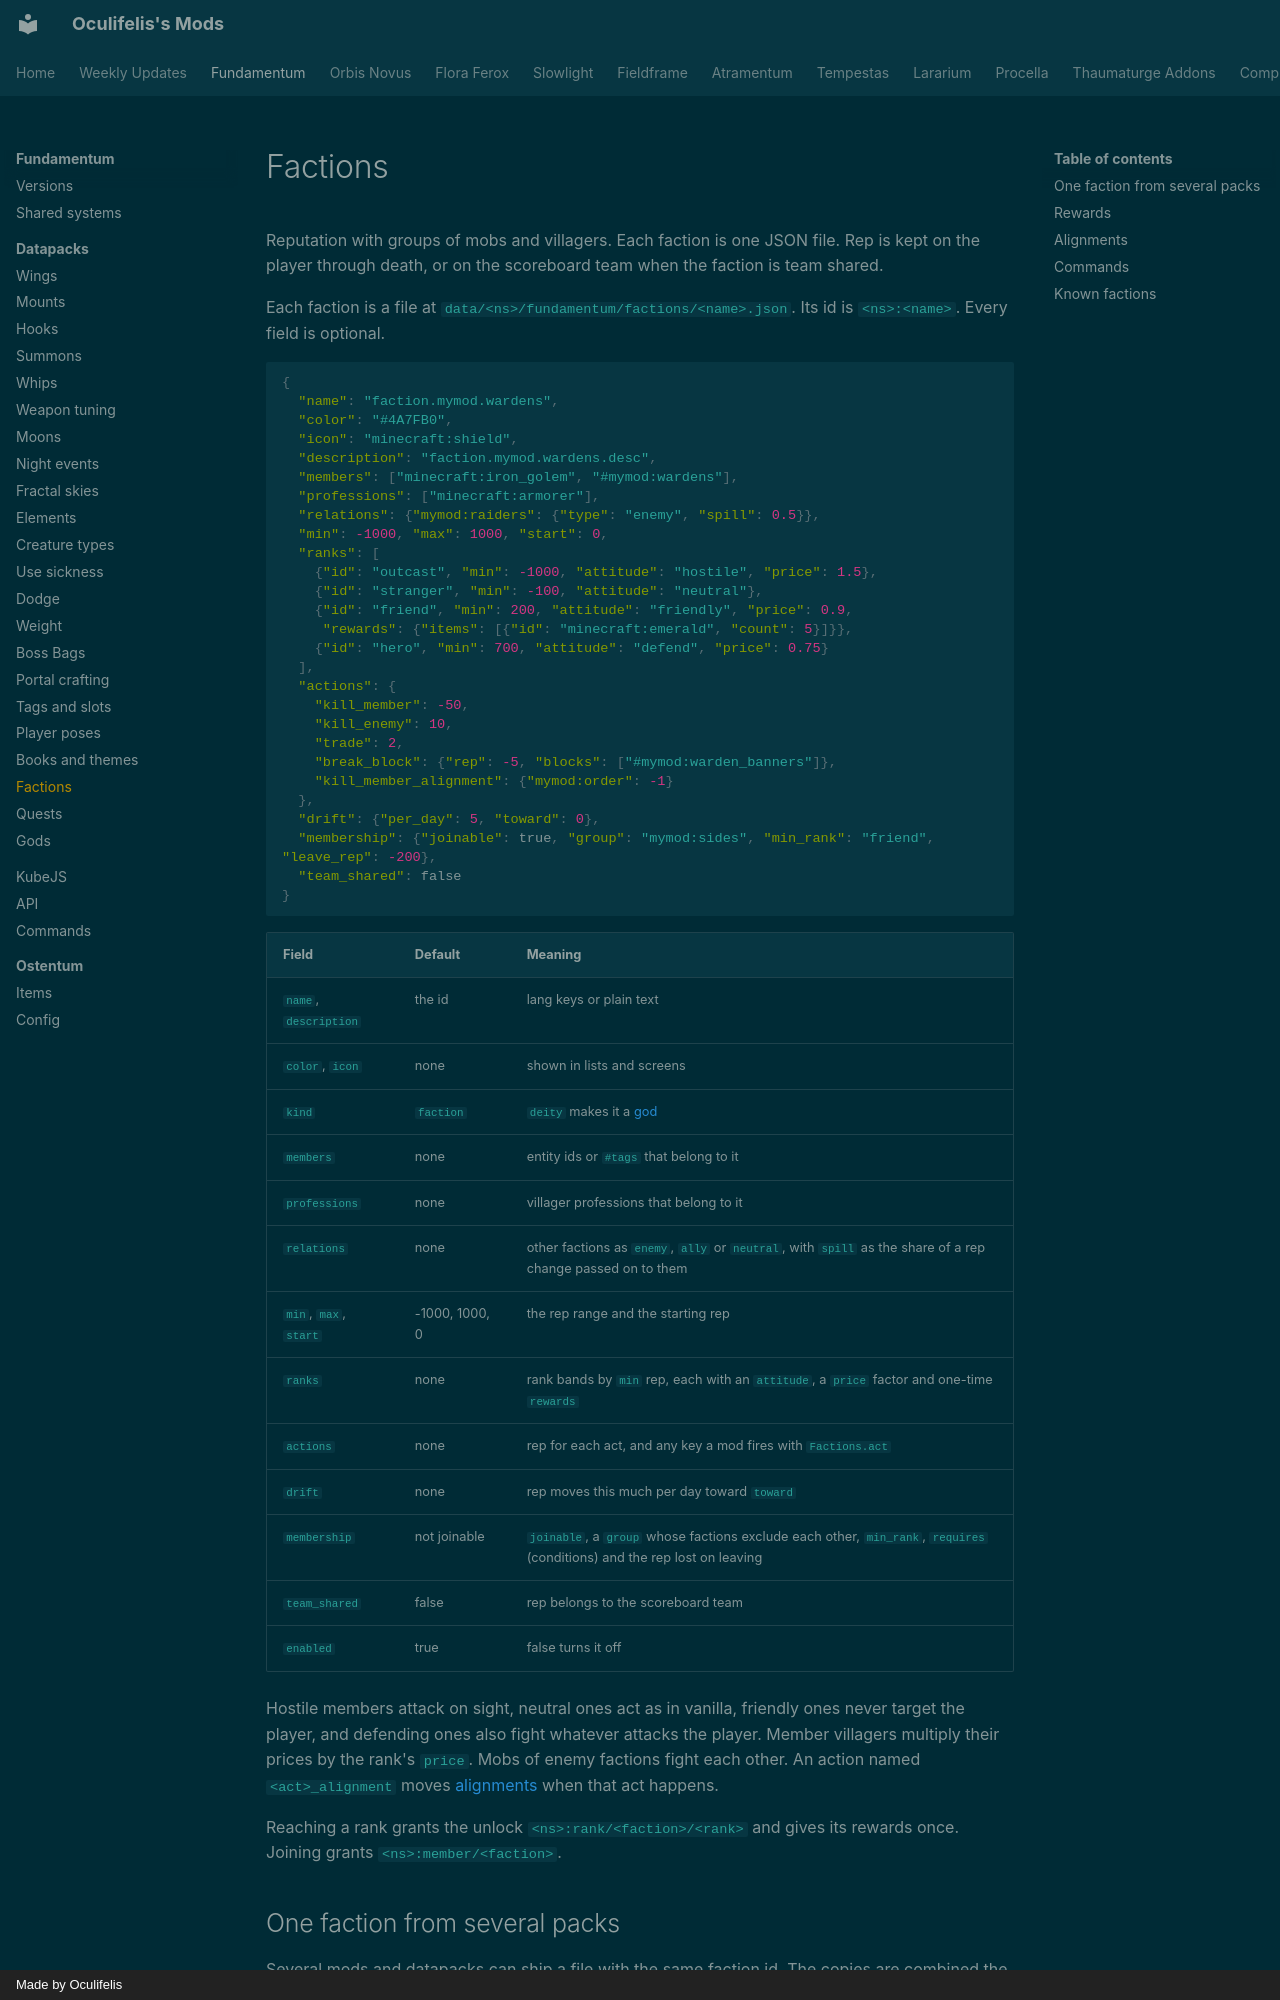

repository: Oculifelis/mod-wiki · page: fundamentum/datapack/factions/index.html · generator: mkdocs · copyright: Made by Oculifelis

# Factions

Reputation with groups of mobs and villagers. Each faction is one JSON file. Rep is kept on the player through death,
or on the scoreboard team when the faction is team shared.

Each faction is a file at `data/<ns>/fundamentum/factions/<name>.json`. Its id is `<ns>:<name>`. Every field is optional.

```json
{
  "name": "faction.mymod.wardens",
  "color": "#4A7FB0",
  "icon": "minecraft:shield",
  "description": "faction.mymod.wardens.desc",
  "members": ["minecraft:iron_golem", "#mymod:wardens"],
  "professions": ["minecraft:armorer"],
  "relations": {"mymod:raiders": {"type": "enemy", "spill": 0.5}},
  "min": -1000, "max": 1000, "start": 0,
  "ranks": [
    {"id": "outcast", "min": -1000, "attitude": "hostile", "price": 1.5},
    {"id": "stranger", "min": -100, "attitude": "neutral"},
    {"id": "friend", "min": 200, "attitude": "friendly", "price": 0.9,
     "rewards": {"items": [{"id": "minecraft:emerald", "count": 5}]}},
    {"id": "hero", "min": 700, "attitude": "defend", "price": 0.75}
  ],
  "actions": {
    "kill_member": -50,
    "kill_enemy": 10,
    "trade": 2,
    "break_block": {"rep": -5, "blocks": ["#mymod:warden_banners"]},
    "kill_member_alignment": {"mymod:order": -1}
  },
  "drift": {"per_day": 5, "toward": 0},
  "membership": {"joinable": true, "group": "mymod:sides", "min_rank": "friend", "leave_rep": -200},
  "team_shared": false
}
```

| Field | Default | Meaning |
|---|---|---|
| `name`, `description` | the id | lang keys or plain text |
| `color`, `icon` | none | shown in lists and screens |
| `kind` | `faction` | `deity` makes it a [god](gods.md) |
| `members` | none | entity ids or `#tags` that belong to it |
| `professions` | none | villager professions that belong to it |
| `relations` | none | other factions as `enemy`, `ally` or `neutral`, with `spill` as the share of a rep change passed on to them |
| `min`, `max`, `start` | -1000, 1000, 0 | the rep range and the starting rep |
| `ranks` | none | rank bands by `min` rep, each with an `attitude`, a `price` factor and one-time `rewards` |
| `actions` | none | rep for each act, and any key a mod fires with `Factions.act` |
| `drift` | none | rep moves this much per day toward `toward` |
| `membership` | not joinable | `joinable`, a `group` whose factions exclude each other, `min_rank`, `requires` (conditions) and the rep lost on leaving |
| `team_shared` | false | rep belongs to the scoreboard team |
| `enabled` | true | false turns it off |
